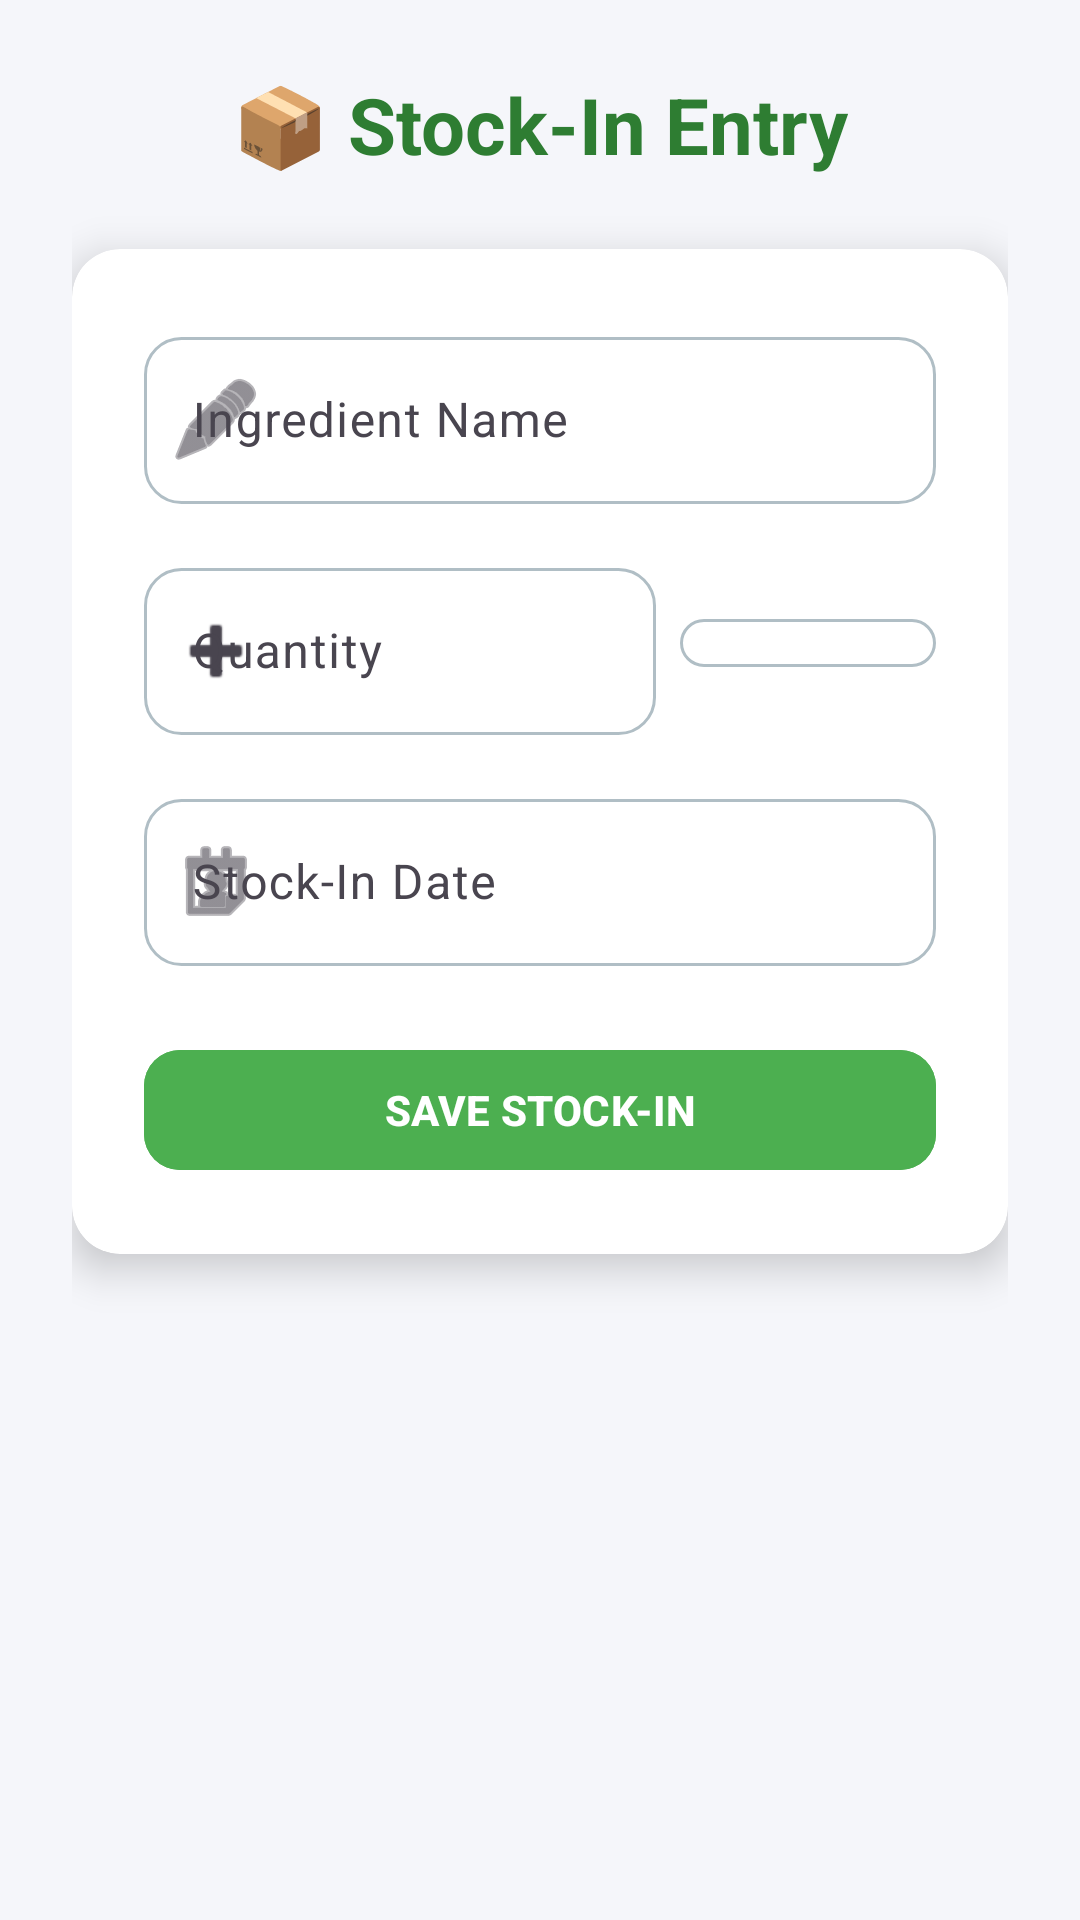

Here is an Android app screen rendered from its layout file. Give the layout XML and the strings, colors and styles it references.
<!-- AndroidManifest.xml: application theme Theme.EDash -->
<!-- res/layout/activity_stock_in.xml -->
<?xml version="1.0" encoding="utf-8"?>
<ScrollView xmlns:android="http://schemas.android.com/apk/res/android"
    xmlns:app="http://schemas.android.com/apk/res-auto"
    android:background="#F5F6FA"
    android:layout_width="match_parent"
    android:layout_height="match_parent">

    <LinearLayout
        android:orientation="vertical"
        android:padding="24dp"
        android:layout_width="match_parent"
        android:layout_height="wrap_content"
        android:gravity="center_horizontal">

        
        <TextView
            android:layout_width="wrap_content"
            android:layout_height="wrap_content"
            android:text="📦 Stock-In Entry"
            android:textSize="26sp"
            android:textStyle="bold"
            android:textColor="#2E7D32"
            android:layout_marginBottom="24dp"
            android:layout_gravity="center" />

        
        <androidx.cardview.widget.CardView
            android:layout_width="match_parent"
            android:layout_height="wrap_content"
            app:cardCornerRadius="16dp"
            app:cardElevation="8dp"
            android:backgroundTint="#FFFFFF"
            android:layout_marginBottom="20dp">

            <LinearLayout
                android:orientation="vertical"
                android:padding="24dp"
                android:layout_width="match_parent"
                android:layout_height="wrap_content">

                
                <com.google.android.material.textfield.TextInputLayout
                    android:layout_width="match_parent"
                    android:layout_height="wrap_content"
                    android:hint="Ingredient Name"
                    app:boxBackgroundMode="outline"
                    app:boxCornerRadiusTopStart="8dp"
                    app:boxCornerRadiusTopEnd="8dp"
                    app:boxCornerRadiusBottomStart="8dp"
                    app:boxCornerRadiusBottomEnd="8dp"
                    app:startIconDrawable="@android:drawable/ic_menu_edit">

                    <com.google.android.material.textfield.TextInputEditText
                        android:id="@+id/editIngredientName"
                        android:layout_width="match_parent"
                        android:layout_height="wrap_content"
                        android:inputType="textCapWords"
                        android:background="@drawable/bg_edittext"/>
                </com.google.android.material.textfield.TextInputLayout>

                
                <LinearLayout
                    android:orientation="horizontal"
                    android:layout_width="match_parent"
                    android:layout_height="wrap_content"
                    android:layout_marginTop="16dp"
                    android:gravity="center_vertical"
                    android:weightSum="3">

                    <com.google.android.material.textfield.TextInputLayout
                        android:layout_width="0dp"
                        android:layout_weight="2"
                        android:layout_height="wrap_content"
                        android:hint="Quantity"
                        app:boxBackgroundMode="outline"
                        app:startIconDrawable="@android:drawable/ic_input_add">

                        <com.google.android.material.textfield.TextInputEditText
                            android:id="@+id/editQuantityIn"
                            android:layout_width="match_parent"
                            android:layout_height="wrap_content"
                            android:inputType="numberDecimal"
                            android:background="@drawable/bg_edittext"/>
                    </com.google.android.material.textfield.TextInputLayout>

                    <Spinner
                        android:id="@+id/spinnerUnit"
                        android:layout_width="0dp"
                        android:layout_weight="1"
                        android:layout_height="wrap_content"
                        android:layout_marginStart="8dp"
                        android:background="@drawable/bg_edittext"
                        android:spinnerMode="dropdown"/>
                </LinearLayout>

                
                <com.google.android.material.textfield.TextInputLayout
                    android:layout_width="match_parent"
                    android:layout_height="wrap_content"
                    android:hint="Stock-In Date"
                    android:layout_marginTop="16dp"
                    app:boxBackgroundMode="outline"
                    app:startIconDrawable="@android:drawable/ic_menu_my_calendar">

                    <com.google.android.material.textfield.TextInputEditText
                        android:id="@+id/editStockInDate"
                        android:layout_width="match_parent"
                        android:layout_height="wrap_content"
                        android:focusable="false"
                        android:clickable="true"
                        android:background="@drawable/bg_edittext"/>
                </com.google.android.material.textfield.TextInputLayout>

                
                <com.google.android.material.button.MaterialButton
                    android:id="@+id/btnSaveStockIn"
                    android:layout_width="match_parent"
                    android:layout_height="wrap_content"
                    android:layout_marginTop="24dp"
                    android:text="SAVE STOCK-IN"
                    android:textStyle="bold"
                    android:textColor="#FFFFFF"
                    app:cornerRadius="12dp"
                    android:backgroundTint="#4CAF50"
                    android:elevation="6dp"/>
            </LinearLayout>
        </androidx.cardview.widget.CardView>
    </LinearLayout>
</ScrollView>
<!-- resources referenced by this layout -->
<resources>
  <!-- drawable bg_edittext (drawable) -->
  <?xml version="1.0" encoding="utf-8"?>
  <shape xmlns:android="http://schemas.android.com/apk/res/android"
      android:shape="rectangle">
  
      
      <solid android:color="#FFFFFF"/>
  
      
      <corners android:radius="12dp"/>
  
      
      <stroke
          android:width="1dp"
          android:color="#B0BEC5"/>
  
      
      <padding
          android:left="8dp"
          android:top="8dp"
          android:right="8dp"
          android:bottom="8dp"/>
  </shape>
  <style name="Theme.EDash" parent="Base.Theme.EDash" />
  <style name="Base.Theme.EDash" parent="Theme.Material3.DayNight.NoActionBar">
          
          
      </style>
</resources>
